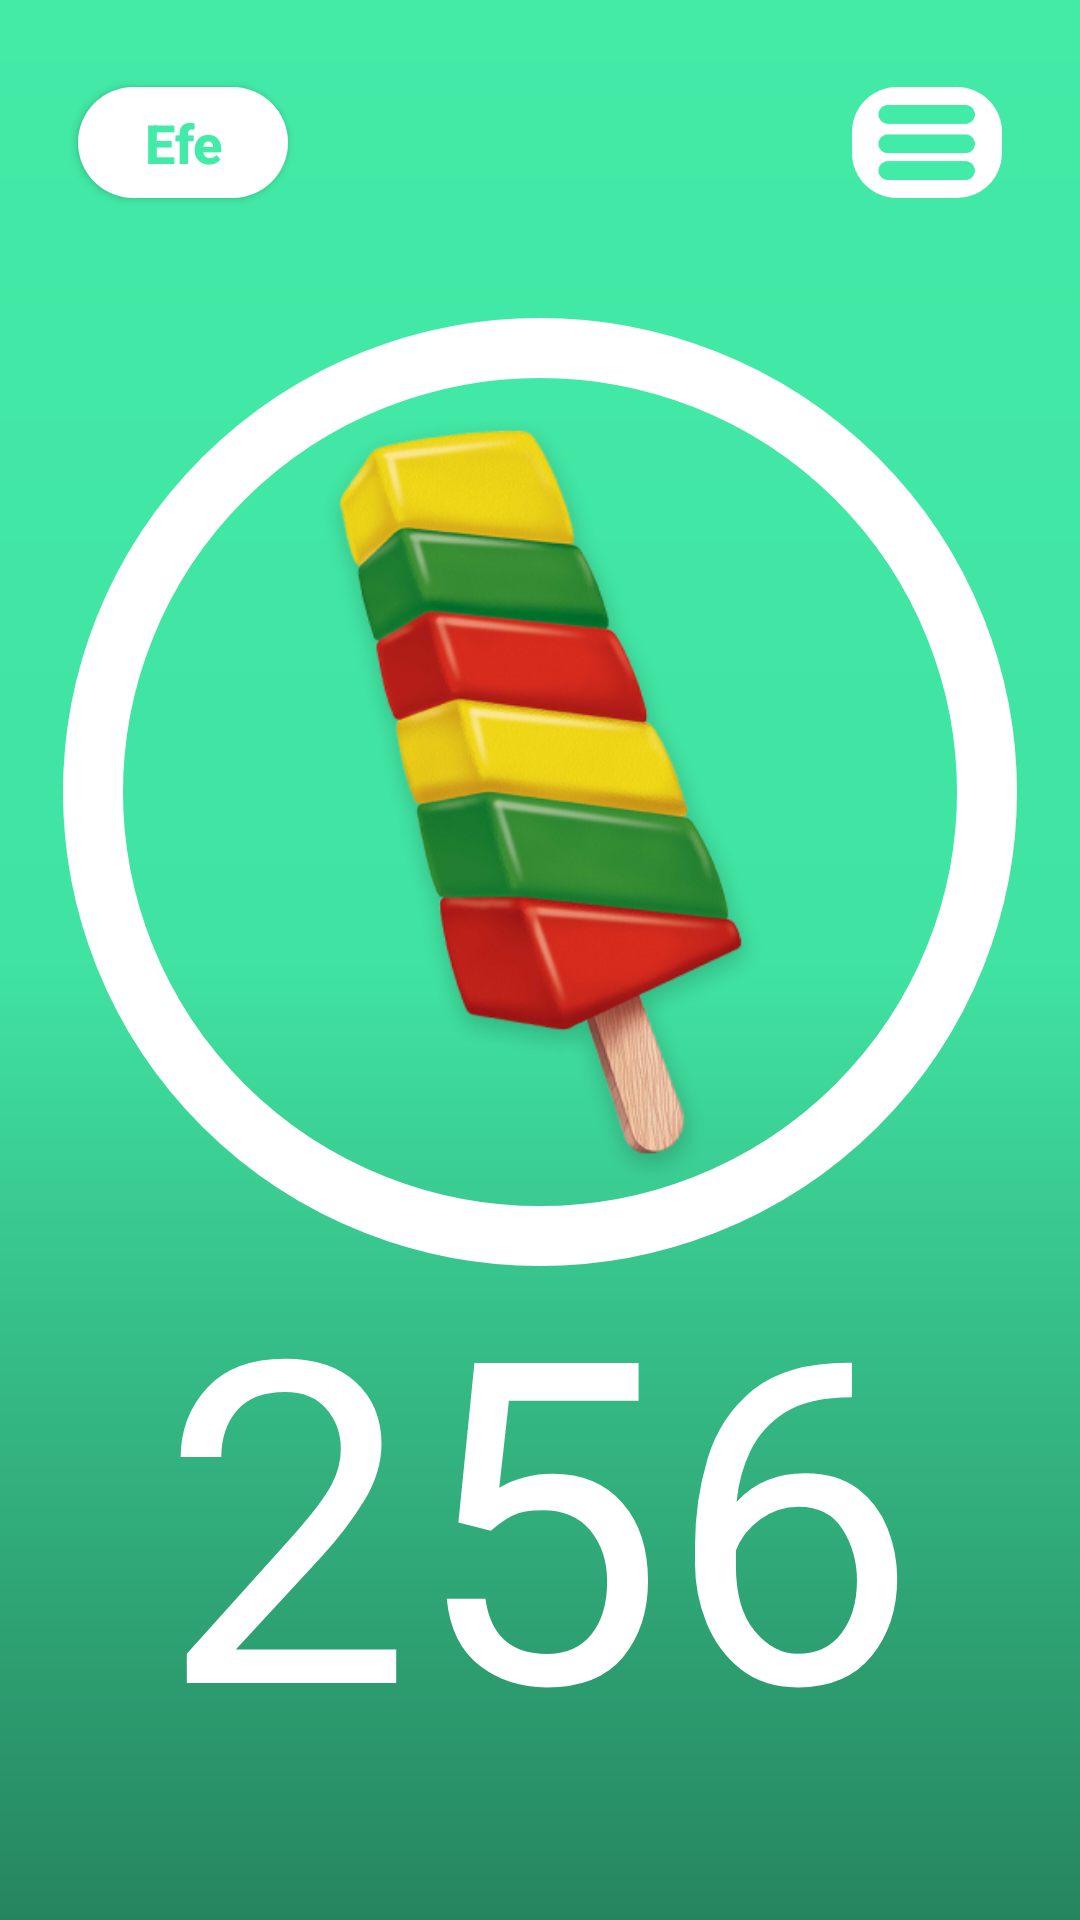

Produce the Android XML layout that renders to this screen, including the resource entries it uses.
<!-- AndroidManifest.xml: activity theme Theme.AppCompat -->
<!-- res/layout/activity_main.xml -->
<?xml version="1.0" encoding="utf-8"?>
<LinearLayout
    xmlns:android="http://schemas.android.com/apk/res/android"
    xmlns:app="http://schemas.android.com/apk/res-auto"
    android:layout_width="match_parent"
    android:layout_height="match_parent"
    android:orientation="vertical"
    android:forceDarkAllowed="false"
    android:background="@drawable/gradient"
    android:padding="16dp"
    >
    <View
        android:layout_width="0dp"
        android:layout_height="30dp"
        android:layout_weight="1" />

    <LinearLayout
        android:layout_width="match_parent"
        android:layout_height="90dp"
        android:gravity="bottom"
        android:orientation="horizontal"
        >


        <Button
            android:id="@+id/turn"
            android:layout_width="70dp"
            android:layout_height="37dp"
            android:layout_marginLeft="10dp"
            android:layout_marginBottom="20dp"
            android:background="@drawable/dodaj"
            android:paddingHorizontal="12dp"
            android:paddingVertical="6dp"
            android:textAllCaps="false"
            android:text="Efe"
            android:textColor="#42eba7"
            android:textSize="18dp"
            android:textStyle="bold" />

        <View
            android:layout_width="0dp"
            android:layout_height="30dp"
            android:layout_weight="1" />

        <ImageButton
            android:id="@+id/seharaB"
            android:layout_width="50dp"
            android:layout_height="37dp"
            android:layout_marginRight="10dp"
            android:layout_marginBottom="40dp"
            android:background="@drawable/dodaj2"
            android:paddingHorizontal="4dp"
            android:paddingVertical="4dp"
            android:scaleType="fitCenter"
            android:src="@drawable/img"
            android:text="Action"
            android:textColor="#42eba7"
            android:textSize="18dp"
            android:textStyle="bold" />
    </LinearLayout>
    <View
        android:layout_width="0dp"
        android:layout_height="30dp"
        android:layout_weight="1" />

    <ImageView
        android:id="@+id/image_placeholder"
        android:layout_width="318dp"
        android:layout_height="316dp"
        android:layout_gravity="center"
        android:layout_marginBottom="-20dp"
        android:background="@drawable/kruzic"
        android:scaleType="fitCenter"
        android:src="@drawable/kontiki"
        />
    <View
        android:layout_width="0dp"
        android:layout_height="30dp"
        android:layout_weight="1" />

    <TextView
        android:id="@+id/numberOfNames"
        android:layout_width="wrap_content"
        android:layout_height="205dp"
        android:layout_gravity="center"
        android:fontFamily="@font/kulen"
        android:text="256"
        android:textColor="#FFFFFF"
        android:textSize="150dp" />
    <View
        android:layout_width="0dp"
        android:layout_height="30dp"
        android:layout_weight="1" />

    <LinearLayout
        android:layout_width="match_parent"
        android:layout_height="wrap_content"
        android:layout_marginLeft="10dp"
        android:layout_marginTop="45dp"
        android:layout_marginRight="10dp"
        android:layout_marginBottom="5dp"
        android:background="@drawable/dodaj"
        android:gravity="right"
        android:orientation="horizontal">

        <EditText
            android:id="@+id/nameInput"
            android:layout_width="260dp"
            android:layout_height="wrap_content"
            android:layout_gravity="center"
            android:layout_marginStart="0dp"
            android:hint="KI:"
            android:padding="8dp"
            android:textColor="#42eba7" />

        <ImageButton
            android:id="@+id/addButton"
            android:layout_width="50dp"
            android:layout_height="54dp"
            android:layout_marginEnd="10dp"
            android:background="@drawable/plus1"
            android:contentDescription="Add"
            android:scaleType="fitCenter"
            android:src="@drawable/plus" />
    </LinearLayout>

    <View
        android:layout_width="0dp"
        android:layout_height="30dp"
        android:layout_weight="1" />


</LinearLayout>
<!-- resources referenced by this layout -->
<resources>
  <!-- drawable dodaj (drawable) -->
  <?xml version="1.0" encoding="utf-8"?>
      <shape xmlns:android="http://schemas.android.com/apk/res/android">
          <solid android:color="#FFFFFF" />
          <corners android:radius="20dp" />
      </shape>
  <!-- drawable dodaj2 (drawable) -->
  <?xml version="1.0" encoding="utf-8"?>
      <shape xmlns:android="http://schemas.android.com/apk/res/android">
          <solid android:color="#FFFFFF" />
          <corners android:radius="15dp" />
      </shape>
  <!-- drawable gradient (drawable) -->
  <?xml version="1.0" encoding="utf-8"?>
  <shape>
  <gradient xmlns:android="http://schemas.android.com/apk/res/android"
      android:angle="270"
      android:startColor="#43eba7"
      android:centerColor="#40E3A2"
      android:endColor="#26855f"
      android:type="linear" />
  </shape>
  <!-- drawable img: png bitmap (drawable, 1015 bytes) -->
  <!-- drawable kontiki: png bitmap (drawable, 135668 bytes) -->
  <!-- drawable kruzic (drawable) -->
  <?xml version="1.0" encoding="utf-8"?>
  <shape xmlns:android="http://schemas.android.com/apk/res/android"
      android:shape="oval">
      <stroke
          android:width="20dp"
          android:color="#ffffff"/>
  </shape>
  <!-- drawable plus: png bitmap (drawable, 3111 bytes) -->
  <!-- drawable plus1 (drawable) -->
  <?xml version="1.0" encoding="utf-8"?>
  <shape xmlns:android="http://schemas.android.com/apk/res/android">
      <solid android:color="#FFFFFF" />
      <corners android:radius="250dp" />
  </shape>
</resources>
